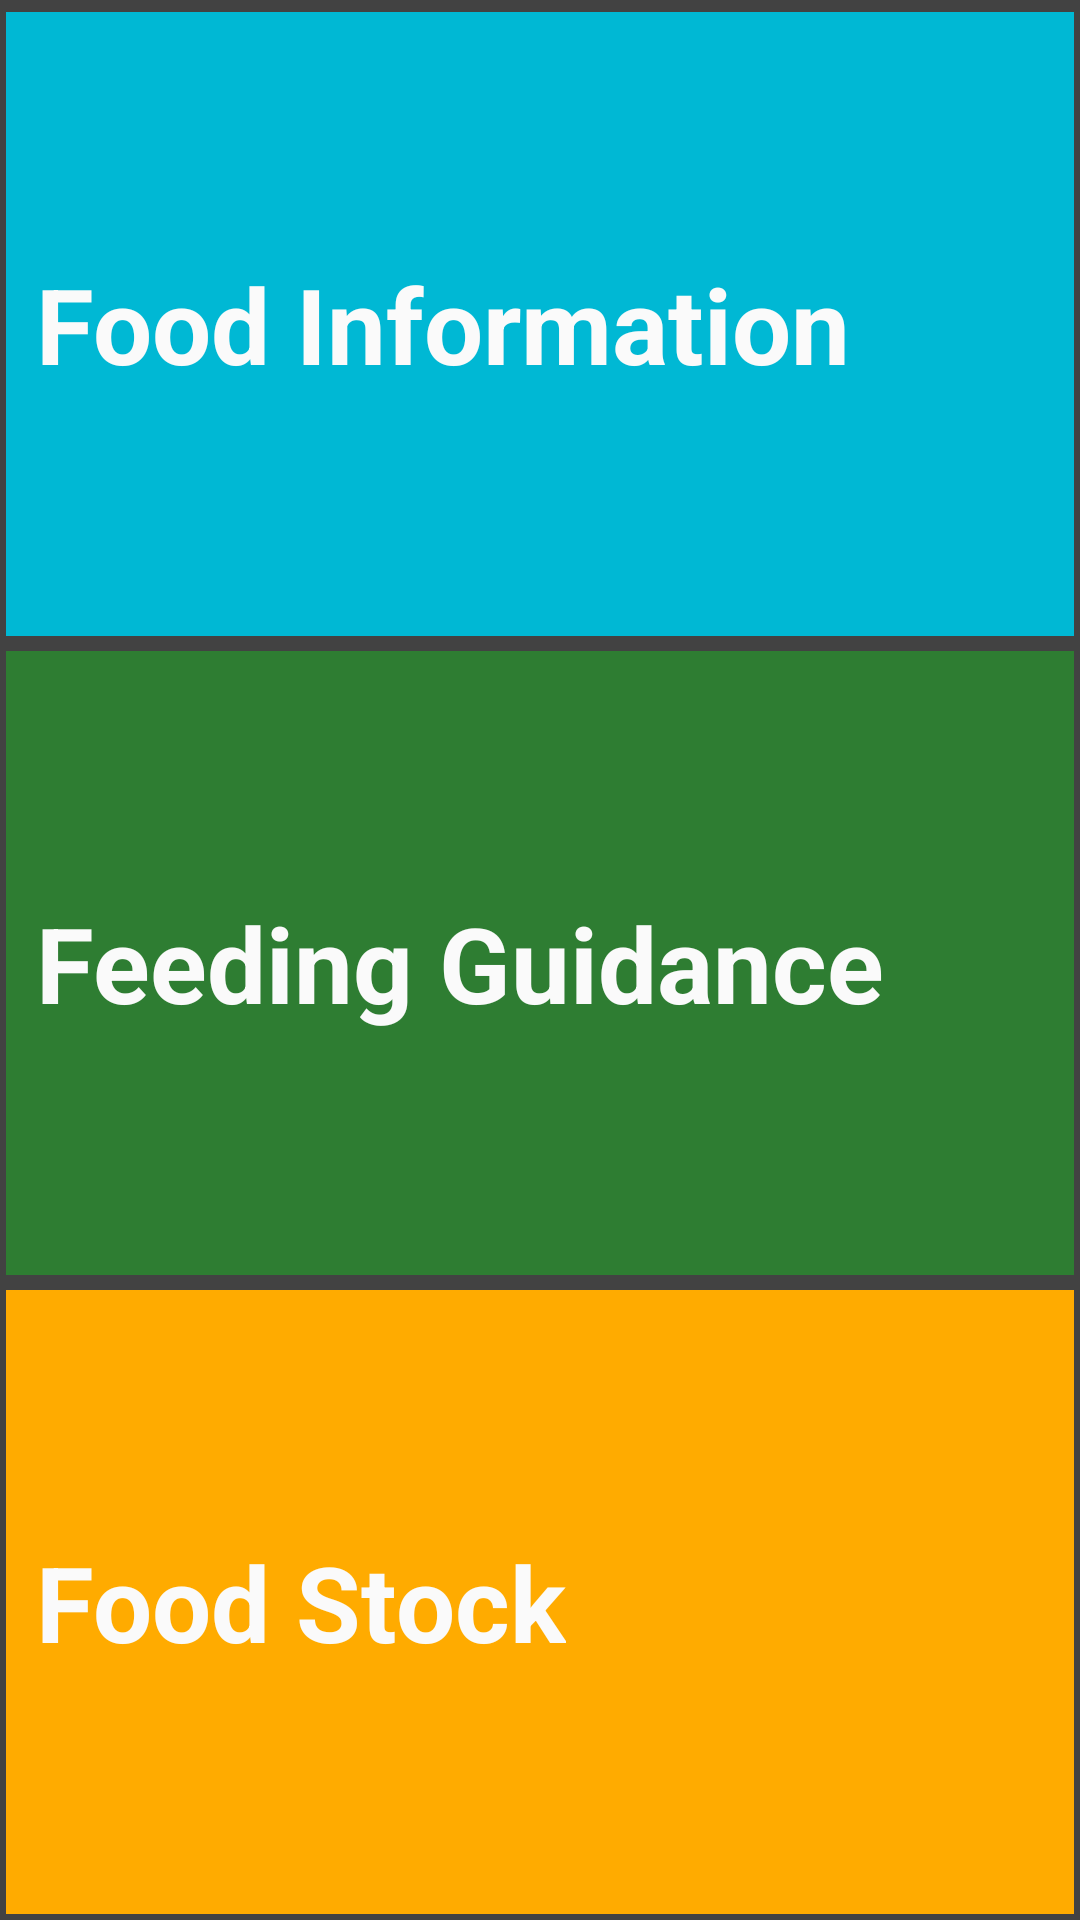

Here is an Android app screen rendered from its layout file. Give the layout XML and the strings, colors and styles it references.
<!-- AndroidManifest.xml: application theme AppTheme -->
<!-- res/layout/activity_nutrition.xml -->
<?xml version="1.0" encoding="utf-8"?>
<LinearLayout
    xmlns:android="http://schemas.android.com/apk/res/android"
    android:layout_width="match_parent"
    android:layout_height="match_parent"
    android:orientation="vertical"
    android:clickable="false">

    
    <LinearLayout
        android:id="@+id/foodInformation"
        android:layout_width="fill_parent"
        android:layout_height="fill_parent"
        android:orientation="vertical"
        android:background="#424242"
        android:padding="2dp"
        android:weightSum="3"
        android:clickable="false">

        

        
        <LinearLayout
            android:id="@+id/foodInformationLayout"
            android:layout_width="match_parent"
            android:layout_height="wrap_content"
            android:background="#00b8d4"
            android:layout_marginTop="2dp"
            android:onClick="foodInformationClick"
            android:layout_weight="1"> 

            <TextView
                android:id="@+id/nutritionName"
                android:layout_width="wrap_content"
                android:layout_height="wrap_content"
                android:textSize="35sp"
                android:textColor="#FAFAFA"
                android:textStyle="bold"
                android:layout_margin="10dp"
                android:layout_gravity="center"
                android:text="Food Information"/>

        </LinearLayout>

        
        <LinearLayout
            android:id="@+id/feedingGuidanceLayout"
            android:layout_width="match_parent"
            android:layout_height="wrap_content"
            android:background="#2e7d32"
            android:layout_marginTop="5dp"
            android:onClick="feedingGuidanceClick"
            android:layout_weight="1"> 

            <TextView
                android:id="@+id/feedingGuidanceName"
                android:layout_width="wrap_content"
                android:layout_height="wrap_content"
                android:textSize="35sp"
                android:textColor="#FAFAFA"
                android:textStyle="bold"
                android:layout_margin="10dp"
                android:layout_gravity="center"
                android:text="Feeding Guidance"/>

        </LinearLayout>

        
        <LinearLayout
            android:id="@+id/foodStockLayout"
            android:layout_width="match_parent"
            android:layout_height="wrap_content"
            android:background="#ffab00"
            android:layout_marginTop="5dp"
            android:onClick="foodStockClick"
            android:layout_weight="1"> 

            <TextView
                android:id="@+id/foodStockName"
                android:layout_width="wrap_content"
                android:layout_height="wrap_content"
                android:textSize="35sp"
                android:textColor="#FAFAFA"
                android:textStyle="bold"
                android:layout_margin="10dp"
                android:layout_gravity="center"
                android:text="Food Stock"/>

        </LinearLayout>
    </LinearLayout>

</LinearLayout>
<!-- resources referenced by this layout -->
<resources>
  <style name="AppTheme" parent="Theme.AppCompat.Light.DarkActionBar">
          
          <item name="colorPrimary">@color/colorPrimary</item>
          <item name="colorPrimaryDark">@color/colorPrimaryDark</item>
          <item name="colorAccent">@color/colorAccent</item>
          <item name="windowActionBar">false</item>
          <item name="windowNoTitle">true</item>
      </style>
  <color name="colorPrimary">#ef5350</color>
  <color name="colorPrimaryDark">#b61827</color>
  <color name="colorAccent">#ffffff</color>
</resources>
